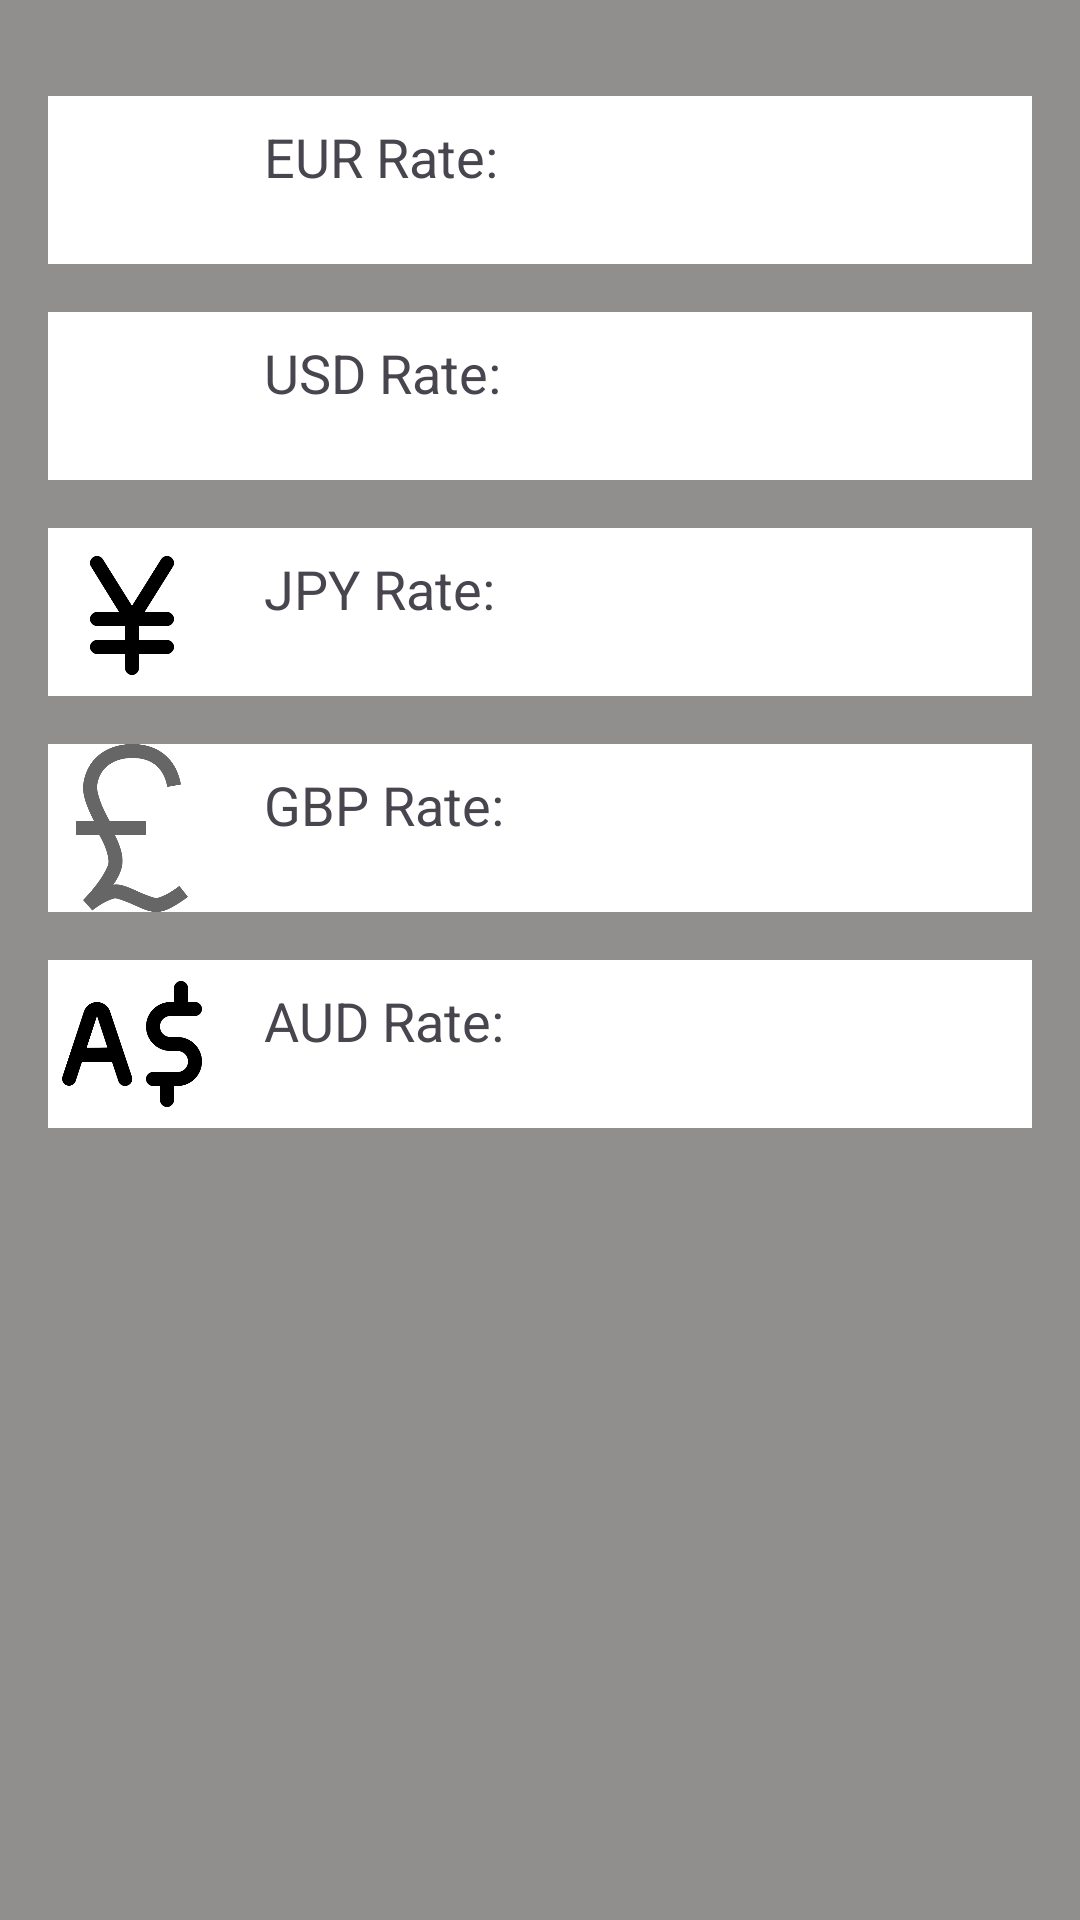

Layout XML and referenced resources for this Android screen:
<!-- AndroidManifest.xml: application theme Theme.OnlineBankingAppProject -->
<!-- res/layout/activity_currency_display.xml -->
<?xml version="1.0" encoding="utf-8"?>
<RelativeLayout xmlns:android="http://schemas.android.com/apk/res/android"
    xmlns:tools="http://schemas.android.com/tools"
    android:layout_width="match_parent"
    android:layout_height="match_parent"
    android:paddingLeft="16dp"
    android:paddingTop="16dp"
    android:paddingRight="16dp"
    android:paddingBottom="16dp"
    android:background="#918F8E"
    tools:context=".view.CurrencyDisplayActivity">

    <RelativeLayout
        android:id="@+id/eurRateLayout"
        android:layout_width="match_parent"
        android:layout_height="wrap_content"
        android:background="#FFFFFF"
        android:layout_marginTop="16dp">

        <ImageView
            android:id="@+id/eurImageView"
            android:layout_width="56dp"
            android:layout_height="56dp"
            android:layout_marginRight="16dp"
            android:src="@drawable/eur_icon" />

        <TextView
            android:id="@+id/eurRateTextView"
            android:layout_width="wrap_content"
            android:layout_height="wrap_content"
            android:text="EUR Rate: "
            android:textSize="18sp"
            android:layout_toRightOf="@id/eurImageView"
            android:layout_marginTop="8dp"
            android:layout_marginBottom="8dp"/>
    </RelativeLayout>

    <RelativeLayout
        android:id="@+id/usdRateLayout"
        android:layout_width="match_parent"
        android:layout_height="wrap_content"
        android:background="#FFFFFF"
        android:layout_below="@id/eurRateLayout"
        android:layout_marginTop="16dp">

        <ImageView
            android:id="@+id/usdImageView"
            android:layout_width="56dp"
            android:layout_height="56dp"
            android:src="@drawable/usd_icon"
            android:layout_marginRight="16dp"/>

        <TextView
            android:id="@+id/usdRateTextView"
            android:layout_width="wrap_content"
            android:layout_height="wrap_content"
            android:text="USD Rate: "
            android:textSize="18sp"
            android:layout_toRightOf="@id/usdImageView"
            android:layout_marginTop="8dp"
            android:layout_marginBottom="8dp"/>
    </RelativeLayout>

    
    <RelativeLayout
        android:id="@+id/jpyRateLayout"
        android:layout_width="match_parent"
        android:layout_height="wrap_content"
        android:background="#FFFFFF"
        android:layout_below="@id/usdRateLayout"
        android:layout_marginTop="16dp">

        <ImageView
            android:id="@+id/jpyImageView"
            android:layout_width="56dp"
            android:layout_height="56dp"
            android:src="@drawable/jpy_icon"
            android:layout_marginRight="16dp"/>

        <TextView
            android:id="@+id/jpyRateTextView"
            android:layout_width="wrap_content"
            android:layout_height="wrap_content"
            android:text="JPY Rate: "
            android:textSize="18sp"
            android:layout_toRightOf="@id/jpyImageView"
            android:layout_marginTop="8dp"
            android:layout_marginBottom="8dp"/>
    </RelativeLayout>

    
    <RelativeLayout
        android:id="@+id/gbpRateLayout"
        android:layout_width="match_parent"
        android:layout_height="wrap_content"
        android:background="#FFFFFF"
        android:layout_below="@id/jpyRateLayout"
        android:layout_marginTop="16dp">

        <ImageView
            android:id="@+id/gbpImageView"
            android:layout_width="56dp"
            android:layout_height="56dp"
            android:src="@drawable/gbp_icon"
            android:layout_marginRight="16dp"/>

        <TextView
            android:id="@+id/gbpRateTextView"
            android:layout_width="wrap_content"
            android:layout_height="wrap_content"
            android:text="GBP Rate: "
            android:textSize="18sp"
            android:layout_toRightOf="@id/gbpImageView"
            android:layout_marginTop="8dp"
            android:layout_marginBottom="8dp"/>
    </RelativeLayout>

    
    <RelativeLayout
        android:id="@+id/audRateLayout"
        android:layout_width="match_parent"
        android:layout_height="wrap_content"
        android:background="#FFFFFF"
        android:layout_below="@id/gbpRateLayout"
        android:layout_marginTop="16dp">

        <ImageView
            android:id="@+id/audImageView"
            android:layout_width="56dp"
            android:layout_height="56dp"
            android:src="@drawable/aud_icon"
            android:layout_marginRight="16dp"/>

        <TextView
            android:id="@+id/audRateTextView"
            android:layout_width="wrap_content"
            android:layout_height="wrap_content"
            android:text="AUD Rate: "
            android:textSize="18sp"
            android:layout_toRightOf="@id/audImageView"
            android:layout_marginTop="8dp"
            android:layout_marginBottom="8dp"/>
    </RelativeLayout>

</RelativeLayout>
<!-- resources referenced by this layout -->
<resources>
  <!-- drawable aud_icon: png bitmap (drawable, 10950 bytes) -->
  <!-- drawable gbp_icon: png bitmap (drawable, 16479 bytes) -->
  <!-- drawable jpy_icon: png bitmap (drawable, 6981 bytes) -->
  <style name="Theme.OnlineBankingAppProject" parent="Base.Theme.OnlineBankingAppProject" />
  <style name="Base.Theme.OnlineBankingAppProject" parent="Theme.Material3.DayNight.NoActionBar">
          <item name="colorPrimary">@color/colorPrimary</item>
          
          
      </style>
  <color name="colorPrimary">#ff0000</color>
</resources>
